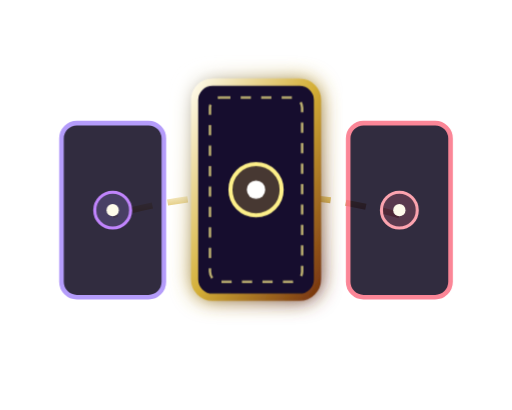
t = 0.00 s
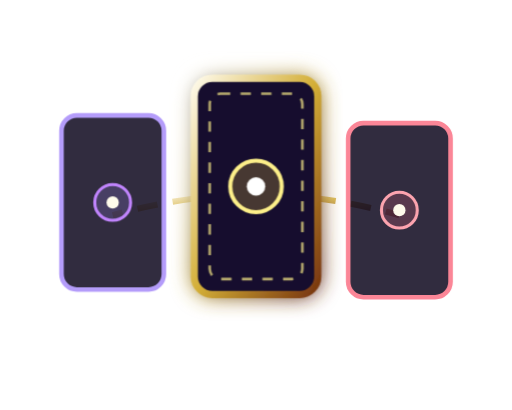
t = 1.00 s
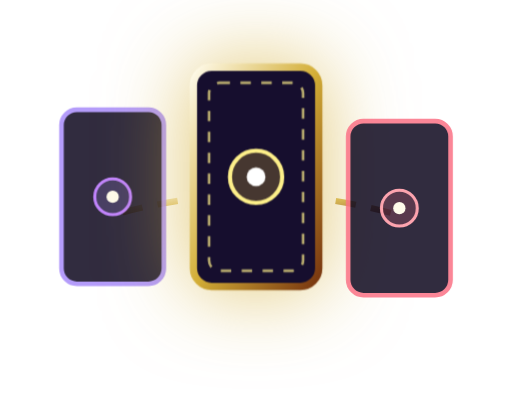
t = 1.50 s
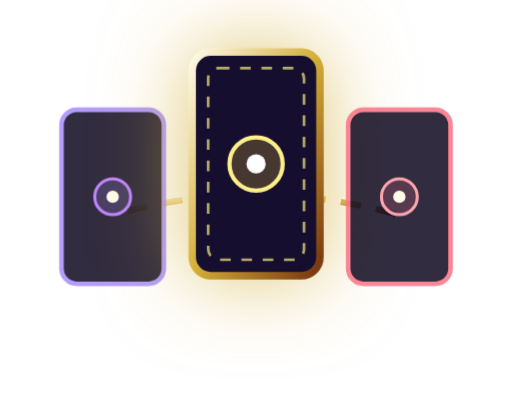
t = 2.50 s
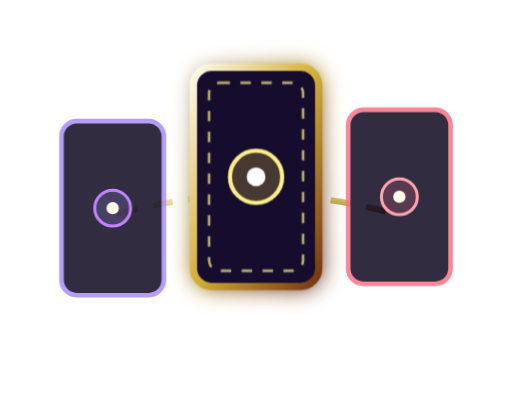
t = 3.50 s
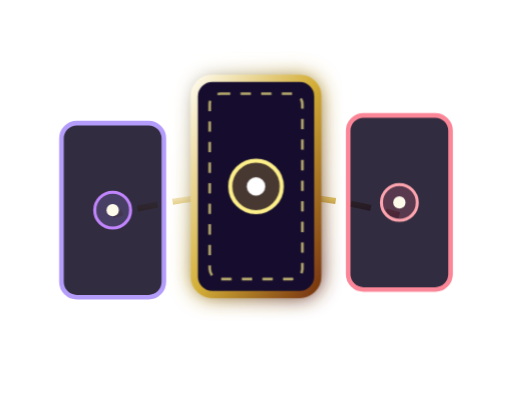
t = 4.00 s

The animated SVG that drew these frames (rendered in a browser with its animation timeline set to each time). Animation: 4 CSS @keyframes rules; one cycle of 5.00 s, repeats indefinitely.

<svg xmlns="http://www.w3.org/2000/svg" viewBox="0 0 100 80" width="100%" height="100%" fill="none">
  <defs>
    <linearGradient id="goldBeam" x1="0%" y1="0%" x2="100%" y2="100%">
      <stop offset="0%" stop-color="#fffbeb" />
      <stop offset="50%" stop-color="#d4af37" />
      <stop offset="100%" stop-color="#78350f" />
    </linearGradient>

    <filter id="trinityGlow" x="-20%" y="-20%" width="140%" height="140%">
      <feGaussianBlur stdDeviation="2" result="blur" />
      <feComposite in="SourceGraphic" in2="blur" operator="over" />
    </filter>

    <style>
      .card-left {
        animation: floatL 4s ease-in-out infinite;
        transform-origin: 22px 42px;
      }
      .card-center {
        animation: floatC 4s ease-in-out 0.5s infinite;
        transform-origin: 50px 38px;
      }
      .card-right {
        animation: floatR 4s ease-in-out 1s infinite;
        transform-origin: 78px 42px;
      }
      .flow-beam {
        animation: dashBeam 3s linear infinite;
      }

      @keyframes floatL {
        0%, 100% { transform: translateY(0px); }
        50% { transform: translateY(-3px); }
      }
      @keyframes floatC {
        0%, 100% { transform: translateY(0px) scale(1); }
        50% { transform: translateY(-5px) scale(1.04); filter: drop-shadow(0 0 8px rgba(212,175,55,0.7)); }
      }
      @keyframes floatR {
        0%, 100% { transform: translateY(0px); }
        50% { transform: translateY(-3px); }
      }
      @keyframes dashBeam {
        0% { stroke-dashoffset: 24; }
        100% { stroke-dashoffset: 0; }
      }
    </style>
  </defs>

  <!-- Connecting Constellation Flow Beam -->
  <path d="M22 42 Q50 34 78 42" stroke="url(#goldBeam)" stroke-width="1.2" stroke-dasharray="4 3" class="flow-beam" fill="none" opacity="0.8" />

  <!-- Card 1: Past (Left) -->
  <g class="card-left">
    <rect x="12" y="24" width="20" height="34" rx="3" fill="#0d081e" stroke="#a78bfa" stroke-width="0.9" opacity="0.85" />
    <circle cx="22" cy="41" r="3.5" stroke="#c084fc" stroke-width="0.6" fill="rgba(167, 139, 250, 0.2)" />
    <circle cx="22" cy="41" r="1.2" fill="#fffbeb" />
  </g>

  <!-- Card 2: Present (Center Elevated) -->
  <g class="card-center" filter="url(#trinityGlow)">
    <rect x="38" y="16" width="24" height="42" rx="3.5" fill="#160e2e" stroke="url(#goldBeam)" stroke-width="1.4" />
    <rect x="41" y="19" width="18" height="36" rx="2" fill="none" stroke="#fef08a" stroke-width="0.5" stroke-dasharray="2 2" opacity="0.7" />
    <circle cx="50" cy="37" r="5" stroke="#fef08a" stroke-width="0.8" fill="rgba(212, 175, 55, 0.25)" />
    <circle cx="50" cy="37" r="1.8" fill="#ffffff" />
  </g>

  <!-- Card 3: Future (Right) -->
  <g class="card-right">
    <rect x="68" y="24" width="20" height="34" rx="3" fill="#0d081e" stroke="#fb7185" stroke-width="0.9" opacity="0.85" />
    <circle cx="78" cy="41" r="3.5" stroke="#fda4af" stroke-width="0.6" fill="rgba(251, 113, 133, 0.2)" />
    <circle cx="78" cy="41" r="1.2" fill="#fffbeb" />
  </g>
</svg>
